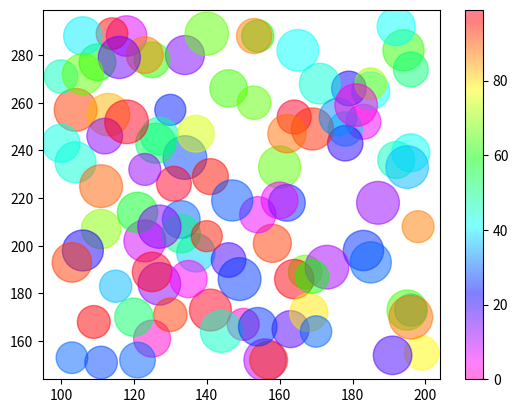

This figure's Python source:
import matplotlib.pyplot as pt
import numpy as np

x = np.random.randint(100,200,100)
y = np.random.randint(150, 300, 100)
size = 10*np.random.randint(50, 100, 100)
colors = np.random.randint(100, size=100)

pt.scatter(x, y, c=colors, s=size, cmap='gist_rainbow_r', alpha=0.5)
pt.colorbar()


pt.show()